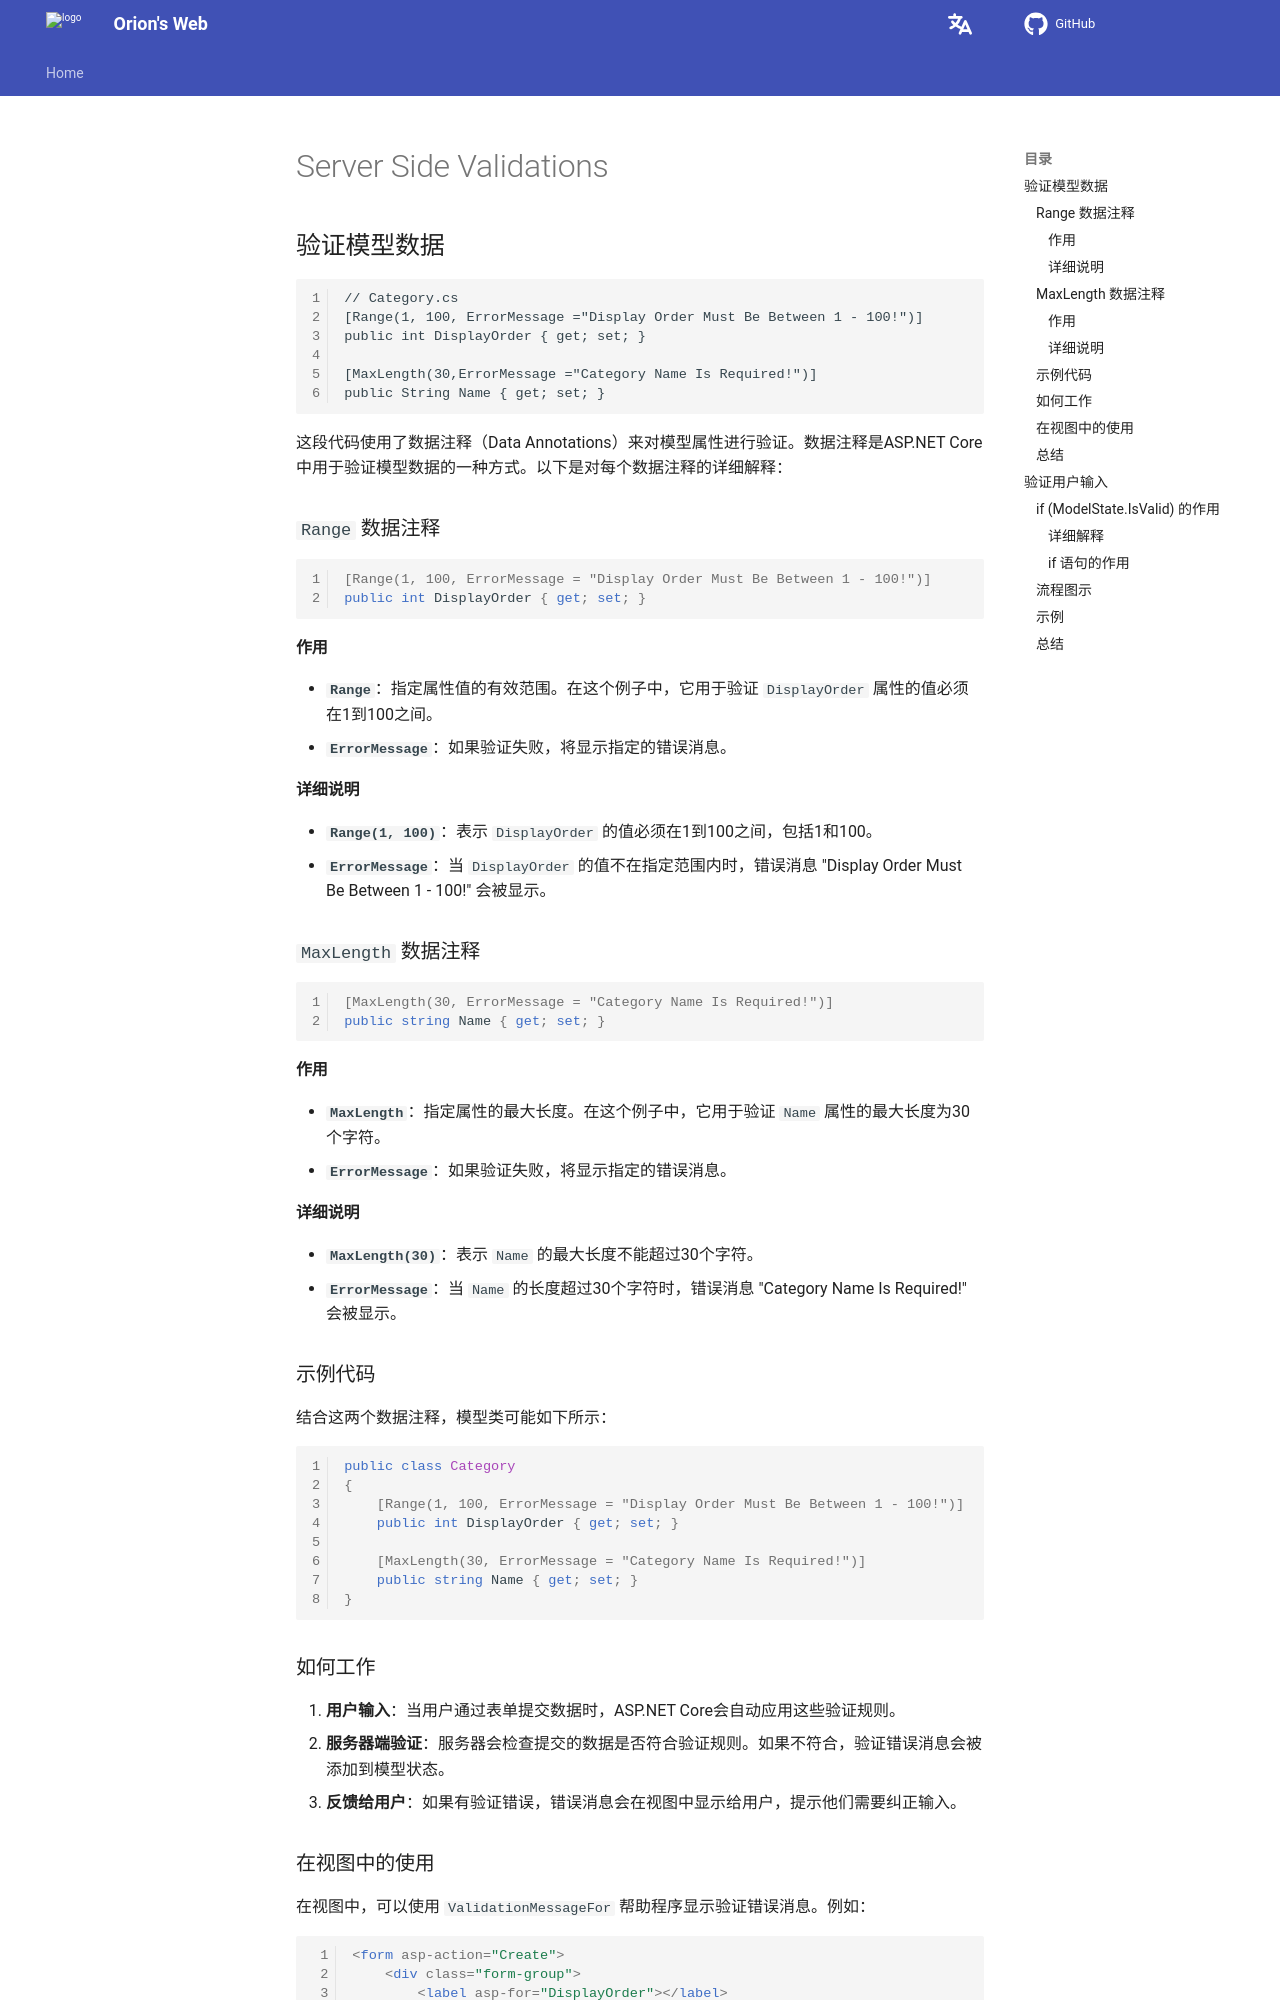

repository: Pigassooo/my-blog · page: notes/notes/Backend/dotNET/12.Server_side_validations/index.html · generator: mkdocs

# Server Side Validations

## 验证模型数据
```
// Category.cs
[Range(1, 100, ErrorMessage ="Display Order Must Be Between 1 - 100!")]
public int DisplayOrder { get; set; }

[MaxLength(30,ErrorMessage ="Category Name Is Required!")]
public String Name { get; set; }
```

这段代码使用了数据注释（Data Annotations）来对模型属性进行验证。数据注释是ASP.NET Core中用于验证模型数据的一种方式。以下是对每个数据注释的详细解释：

### `Range` 数据注释

```csharp
[Range(1, 100, ErrorMessage = "Display Order Must Be Between 1 - 100!")]
public int DisplayOrder { get; set; }
```

#### 作用
- **`Range`**：指定属性值的有效范围。在这个例子中，它用于验证 `DisplayOrder` 属性的值必须在1到100之间。
- **`ErrorMessage`**：如果验证失败，将显示指定的错误消息。

#### 详细说明
- **`Range(1, 100)`**：表示 `DisplayOrder` 的值必须在1到100之间，包括1和100。
- **`ErrorMessage`**：当 `DisplayOrder` 的值不在指定范围内时，错误消息 "Display Order Must Be Between 1 - 100!" 会被显示。

### `MaxLength` 数据注释

```csharp
[MaxLength(30, ErrorMessage = "Category Name Is Required!")]
public string Name { get; set; }
```

#### 作用
- **`MaxLength`**：指定属性的最大长度。在这个例子中，它用于验证 `Name` 属性的最大长度为30个字符。
- **`ErrorMessage`**：如果验证失败，将显示指定的错误消息。

#### 详细说明
- **`MaxLength(30)`**：表示 `Name` 的最大长度不能超过30个字符。
- **`ErrorMessage`**：当 `Name` 的长度超过30个字符时，错误消息 "Category Name Is Required!" 会被显示。

### 示例代码

结合这两个数据注释，模型类可能如下所示：

```csharp
public class Category
{
    [Range(1, 100, ErrorMessage = "Display Order Must Be Between 1 - 100!")]
    public int DisplayOrder { get; set; }

    [MaxLength(30, ErrorMessage = "Category Name Is Required!")]
    public string Name { get; set; }
}
```

### 如何工作

1. **用户输入**：当用户通过表单提交数据时，ASP.NET Core会自动应用这些验证规则。
2. **服务器端验证**：服务器会检查提交的数据是否符合验证规则。如果不符合，验证错误消息会被添加到模型状态。
3. **反馈给用户**：如果有验证错误，错误消息会在视图中显示给用户，提示他们需要纠正输入。
